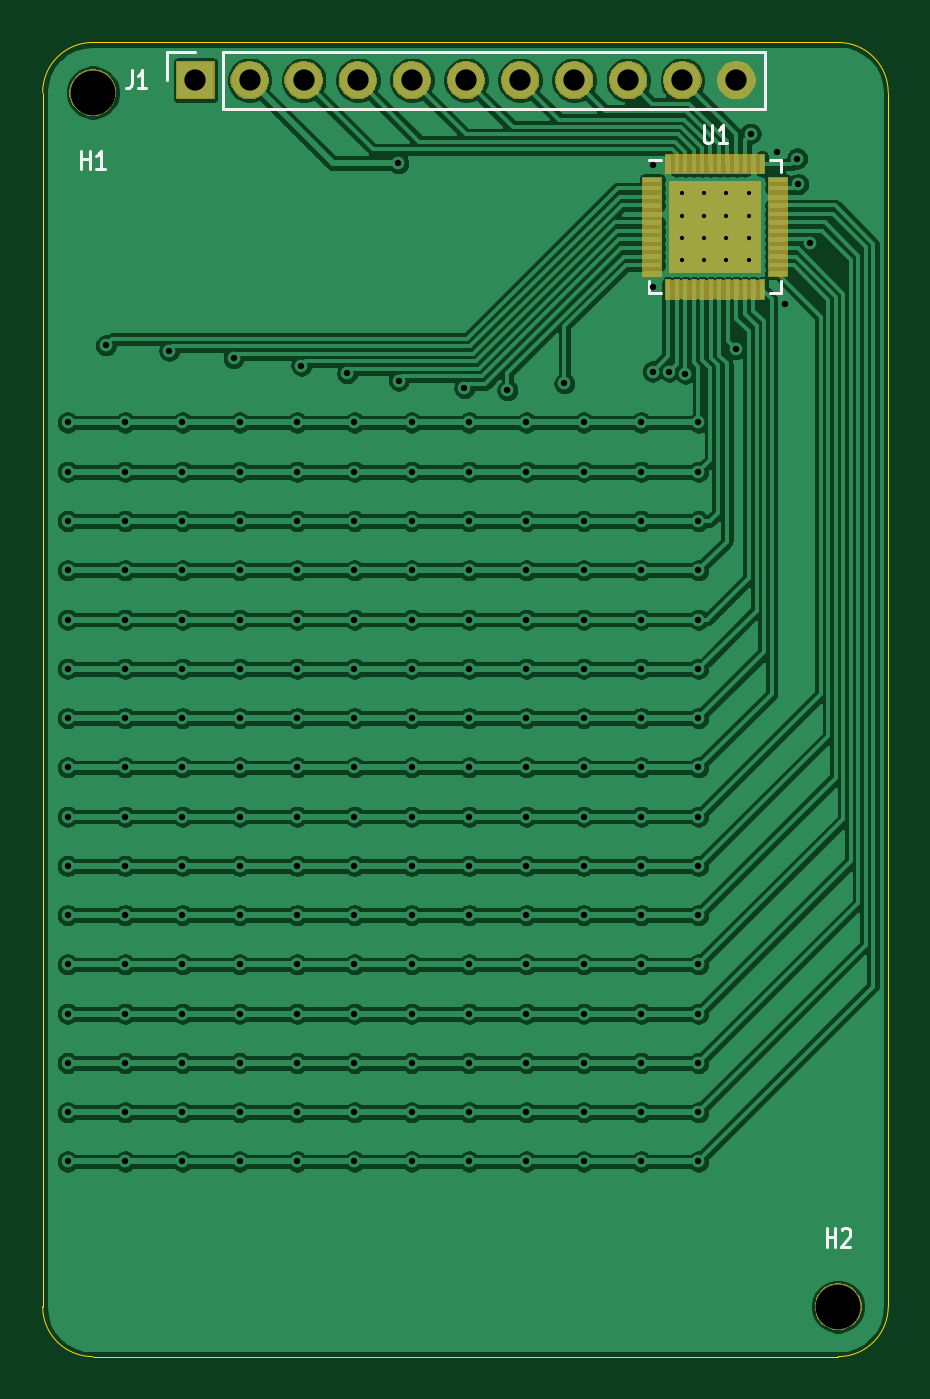
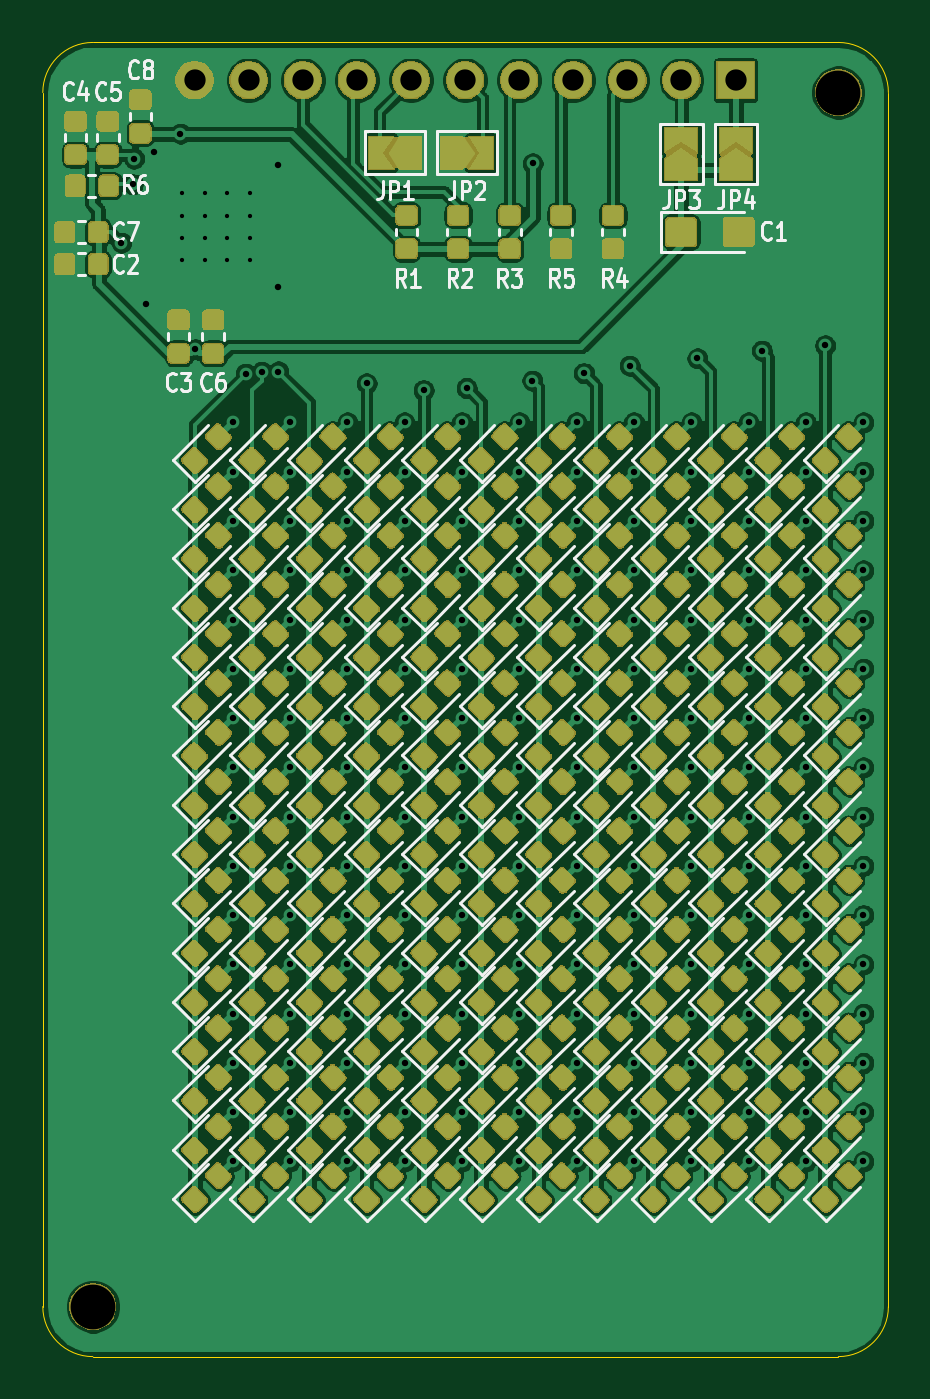
Circuit board: 11 layer files. Board 39.7 x 61.7 mm.
- bottom_copper: IS31FL3733-dev-B_Cu.gbl (967338 bytes)
- bottom_mask: IS31FL3733-dev-B_Mask.gbs (575187 bytes)
- paste: IS31FL3733-dev-B_Paste.gbp (733359 bytes)
- bottom_silk: IS31FL3733-dev-B_SilkS.gbo (786355 bytes)
- outline: IS31FL3733-dev-Edge_Cuts.gm1 (988 bytes)
- top_copper: IS31FL3733-dev-F_Cu.gtl (369660 bytes)
- top_mask: IS31FL3733-dev-F_Mask.gts (37383 bytes)
- paste: IS31FL3733-dev-F_Paste.gtp (115439 bytes)
- top_silk: IS31FL3733-dev-F_SilkS.gto (86736 bytes)
- drill: IS31FL3733-dev-NPTH.drl (336 bytes)
- drill: IS31FL3733-dev-PTH.drl (4048 bytes)

=== bottom_copper: IS31FL3733-dev-B_Cu.gbl (967338 bytes, source omitted) ===
=== bottom_mask: IS31FL3733-dev-B_Mask.gbs (575187 bytes, source omitted) ===
=== paste: IS31FL3733-dev-B_Paste.gbp (733359 bytes, source omitted) ===
=== bottom_silk: IS31FL3733-dev-B_SilkS.gbo (786355 bytes, source omitted) ===
=== outline: IS31FL3733-dev-Edge_Cuts.gm1 ===
G04 #@! TF.GenerationSoftware,KiCad,Pcbnew,(5.1.5)-3*
G04 #@! TF.CreationDate,2020-02-15T19:02:53-08:00*
G04 #@! TF.ProjectId,IS31FL3733-dev,49533331-464c-4333-9733-332d6465762e,0.1*
G04 #@! TF.SameCoordinates,Original*
G04 #@! TF.FileFunction,Profile,NP*
%FSLAX46Y46*%
G04 Gerber Fmt 4.6, Leading zero omitted, Abs format (unit mm)*
G04 Created by KiCad (PCBNEW (5.1.5)-3) date 2020-02-15 19:02:53*
%MOMM*%
%LPD*%
G04 APERTURE LIST*
%ADD10C,0.050000*%
G04 APERTURE END LIST*
D10*
X168830000Y-126800000D02*
G75*
G02X166480000Y-129150000I-2350000J0D01*
G01*
X131480000Y-129150000D02*
G75*
G02X129130000Y-126800000I0J2350000D01*
G01*
X129130000Y-69800000D02*
G75*
G02X131480000Y-67450000I2350000J0D01*
G01*
X166480000Y-67450000D02*
G75*
G02X168830000Y-69800000I0J-2350000D01*
G01*
X168830000Y-126800000D02*
X168830000Y-69800000D01*
X131480000Y-129150000D02*
X166480000Y-129150000D01*
X129130000Y-69800000D02*
X129130000Y-126800000D01*
X131480000Y-67450000D02*
X166480000Y-67450000D01*
M02*

=== top_copper: IS31FL3733-dev-F_Cu.gtl (369660 bytes, source omitted) ===
=== top_mask: IS31FL3733-dev-F_Mask.gts (37383 bytes, source omitted) ===
=== paste: IS31FL3733-dev-F_Paste.gtp (115439 bytes, source omitted) ===
=== top_silk: IS31FL3733-dev-F_SilkS.gto (86736 bytes, source omitted) ===
=== drill: IS31FL3733-dev-NPTH.drl ===
M48
; DRILL file {KiCad (5.1.5)-3} date 15/02/2020 19:02:56
; FORMAT={3:3/ absolute / metric / suppress leading zeros}
; #@! TF.CreationDate,2020-02-15T19:02:56-08:00
; #@! TF.GenerationSoftware,Kicad,Pcbnew,(5.1.5)-3
; #@! TF.FileFunction,NonPlated,1,2,NPTH
FMAT,2
METRIC,TZ
T1C2.100
%
G90
G05
T1
X131480Y-69800
X166480Y-126800
T0
M30

=== drill: IS31FL3733-dev-PTH.drl ===
M48
; DRILL file {KiCad (5.1.5)-3} date 15/02/2020 19:02:56
; FORMAT={3:3/ absolute / metric / suppress leading zeros}
; #@! TF.CreationDate,2020-02-15T19:02:56-08:00
; #@! TF.GenerationSoftware,Kicad,Pcbnew,(5.1.5)-3
; #@! TF.FileFunction,Plated,1,2,PTH
FMAT,2
METRIC,TZ
T1C0.200
T2C0.300
T3C1.000
%
G90
G05
T1
X159125Y-74525
X159125Y-75575
X159125Y-76625
X159125Y-77675
X160175Y-74525
X160175Y-75575
X160175Y-76625
X160175Y-77675
X161225Y-74525
X161225Y-75575
X161225Y-76625
X161225Y-77675
X162275Y-74525
X162275Y-75575
X162275Y-76625
X162275Y-77675
T2
X130311Y-85292
X130311Y-87605
X130311Y-89918
X130311Y-92231
X130311Y-94544
X130311Y-96858
X130311Y-99171
X130311Y-101484
X130311Y-103797
X130311Y-106110
X130311Y-108423
X130311Y-110736
X130311Y-113050
X130311Y-115363
X130311Y-117676
X130311Y-119989
X132100Y-81675
X133002Y-85292
X133002Y-87605
X133002Y-89918
X133002Y-92231
X133002Y-94544
X133002Y-96858
X133002Y-99171
X133002Y-101484
X133002Y-103797
X133002Y-106110
X133002Y-108423
X133002Y-110736
X133002Y-113050
X133002Y-115363
X133002Y-117676
X133002Y-119989
X135069Y-81925
X135694Y-85292
X135694Y-87605
X135694Y-89918
X135694Y-92231
X135694Y-94544
X135694Y-96858
X135694Y-99171
X135694Y-101484
X135694Y-103797
X135694Y-106110
X135694Y-108423
X135694Y-110736
X135694Y-113050
X135694Y-115363
X135694Y-117676
X135694Y-119989
X138101Y-82275
X138386Y-85292
X138386Y-87605
X138386Y-89918
X138386Y-92231
X138386Y-94544
X138386Y-96858
X138386Y-99171
X138386Y-101484
X138386Y-103797
X138386Y-106110
X138386Y-108423
X138386Y-110736
X138386Y-113050
X138386Y-115363
X138386Y-117676
X138386Y-119989
X141077Y-85292
X141077Y-87605
X141077Y-89918
X141077Y-92231
X141077Y-94544
X141077Y-96858
X141077Y-99171
X141077Y-101484
X141077Y-103797
X141077Y-106110
X141077Y-108423
X141077Y-110736
X141077Y-113050
X141077Y-115363
X141077Y-117676
X141077Y-119989
X141275Y-82625
X143423Y-82975
X143769Y-85292
X143769Y-87605
X143769Y-89918
X143769Y-92231
X143769Y-94544
X143769Y-96858
X143769Y-99171
X143769Y-101484
X143769Y-103797
X143769Y-106110
X143769Y-108423
X143769Y-110736
X143769Y-113050
X143769Y-115363
X143769Y-117676
X143769Y-119989
X145825Y-73125
X145854Y-83325
X146460Y-85292
X146460Y-87605
X146460Y-89918
X146460Y-92231
X146460Y-94544
X146460Y-96858
X146460Y-99171
X146460Y-101484
X146460Y-103797
X146460Y-106110
X146460Y-108423
X146460Y-110736
X146460Y-113050
X146460Y-115363
X146460Y-117676
X146460Y-119989
X148927Y-83675
X149152Y-85292
X149152Y-87605
X149152Y-89918
X149152Y-92231
X149152Y-94544
X149152Y-96858
X149152Y-99171
X149152Y-101484
X149152Y-103797
X149152Y-106110
X149152Y-108423
X149152Y-110736
X149152Y-113050
X149152Y-115363
X149152Y-117676
X149152Y-119989
X150950Y-83775
X151843Y-85292
X151843Y-87605
X151843Y-89918
X151843Y-92231
X151843Y-94544
X151843Y-96858
X151843Y-99171
X151843Y-101484
X151843Y-103797
X151843Y-106110
X151843Y-108423
X151843Y-110736
X151843Y-113050
X151843Y-115363
X151843Y-117676
X151843Y-119989
X153625Y-83450
X154535Y-85292
X154535Y-87605
X154535Y-89918
X154535Y-92231
X154535Y-94544
X154535Y-96858
X154535Y-99171
X154535Y-101484
X154535Y-103797
X154535Y-106110
X154535Y-108423
X154535Y-110736
X154535Y-113050
X154535Y-115363
X154535Y-117676
X154535Y-119989
X157226Y-85292
X157226Y-87605
X157226Y-89918
X157226Y-92231
X157226Y-94544
X157226Y-96858
X157226Y-99171
X157226Y-101484
X157226Y-103797
X157226Y-106110
X157226Y-108423
X157226Y-110736
X157226Y-113050
X157226Y-115363
X157226Y-117676
X157226Y-119989
X157775Y-78925
X157775Y-82900
X157800Y-73200
X158551Y-82901
X159300Y-83000
X159918Y-85292
X159918Y-87605
X159918Y-89918
X159918Y-92231
X159918Y-94544
X159918Y-96858
X159918Y-99171
X159918Y-101484
X159918Y-103797
X159918Y-106110
X159918Y-108423
X159918Y-110736
X159918Y-113050
X159918Y-115363
X159918Y-117676
X159918Y-119989
X161674Y-81847
X162370Y-71740
X163600Y-72600
X163975Y-79750
X164550Y-72900
X164600Y-74100
X165150Y-76850
T3
X136305Y-69225
X138845Y-69225
X141385Y-69225
X143925Y-69225
X146465Y-69225
X149005Y-69225
X151545Y-69225
X154085Y-69225
X156625Y-69225
X159165Y-69225
X161705Y-69225
T0
M30
